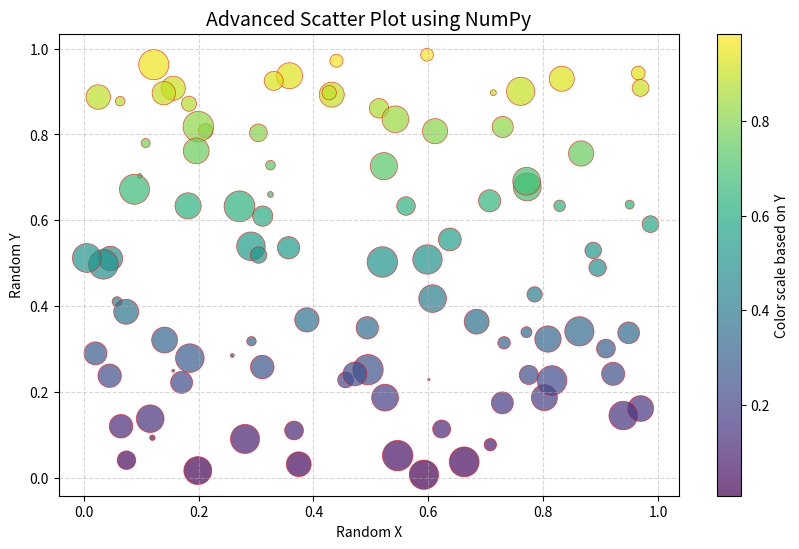

This figure's Python source:
import numpy as np
import matplotlib.pyplot as plt

# Generate 100 random points
np.random.seed(42)  # for consistent results
x = np.random.rand(100)
y = np.random.rand(100)

# Size of points (scaled randomly)
sizes = 500 * np.random.rand(100)

# Colors based on y values (gradient effect)
colors = y

# Create scatter plot
plt.figure(figsize=(10, 6))

scatter = plt.scatter(x, y, 
                      c=colors,         # color map values
                      cmap='viridis',   # colormap style
                      s=sizes,          # size of points
                      alpha=0.7,        # transparency
                      edgecolors='red', 
                      linewidths=0.5)

# Add title and axis labels
plt.title("Advanced Scatter Plot using NumPy", fontsize=14)
plt.xlabel("Random X")
plt.ylabel("Random Y")

# Add color bar to explain the color map
plt.colorbar(scatter, label='Color scale based on Y')

# Add grid
plt.grid(True, linestyle='--', alpha=0.5)

# Save the plot as an image
plt.savefig("scatter_advanced.png")

# Show the plot
plt.show()
